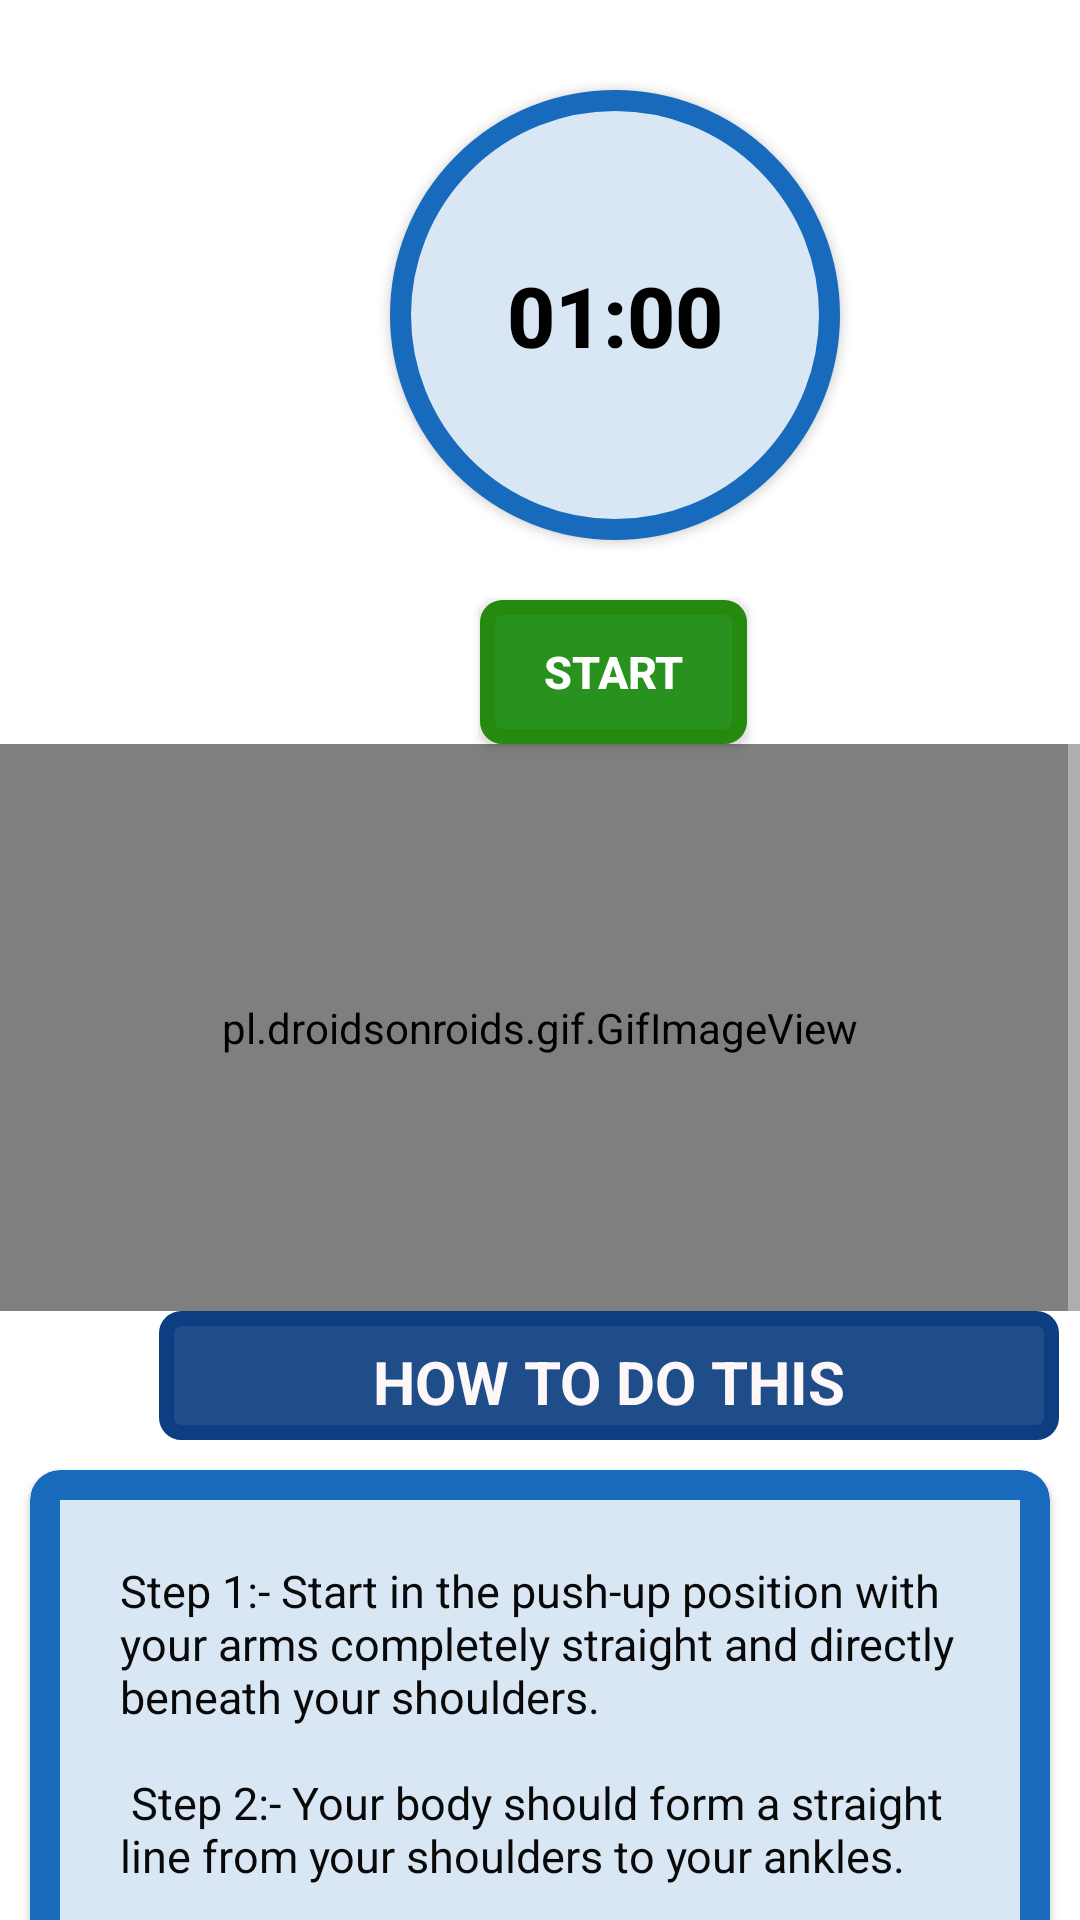

Android layout source for this screen:
<!-- AndroidManifest.xml: application theme Theme.FitnessApplication -->
<!-- res/layout/activity_pose1.xml -->
<?xml version="1.0" encoding="utf-8"?>
<RelativeLayout xmlns:android="http://schemas.android.com/apk/res/android"
    android:layout_width="match_parent"
    xmlns:app="http://schemas.android.com/apk/res-auto"
    android:background="#FFF"
    android:layout_height="match_parent">

    <ScrollView
        android:layout_width="match_parent"
        android:layout_height="match_parent">

        <LinearLayout
            android:layout_width="match_parent"
            android:layout_height="wrap_content"
            android:orientation="vertical">

            <Button
                android:id="@+id/timmer"
                android:layout_width="150dp"
                android:layout_height="150dp"
                android:layout_marginLeft="130dp"
                android:layout_marginTop="30dp"
                android:background="@drawable/rnd_background_btn"
                android:padding="15dp"
                android:text="01:00"
                android:textColor="#000000"
                android:textSize="28sp"
                android:textStyle="bold" />

            <Button
                android:id="@+id/start"
                android:layout_width="89dp"
                android:layout_height="48dp"
                android:layout_marginLeft="160dp"
                android:layout_marginTop="20dp"
                android:background="@drawable/start_btn"
                android:text="START"
                android:textColor="@android:color/white"
                android:textSize="15sp"
                android:textStyle="bold" />

            <pl.droidsonroids.gif.GifImageView
                android:layout_width="match_parent"
                android:layout_height="189dp"
                android:src="@drawable/exersice_1" />


            <TextView
                android:layout_width="300dp"
                android:layout_height="43dp"
                android:layout_marginLeft="53dp"
                android:background="@drawable/howdoyoudo_btn"
                android:padding="10dp"
                android:text="HOW TO DO THIS"
                android:textAlignment="center"
                android:textColor="#FDF7F7"
                android:textSize="20sp"
                android:textStyle="bold" />


            <androidx.cardview.widget.CardView

                android:layout_width="match_parent"
                android:layout_height="match_parent"
                android:layout_margin="10dp"
                android:layout_marginBottom="10dp"
                android:backgroundTint="#186BBC"
                app:cardCornerRadius="10sp">

                <LinearLayout
                    android:layout_width="wrap_content"
                    android:layout_height="wrap_content"
                    android:layout_margin="10dp"
                    android:layout_marginStart="5dp"
                    android:layout_marginLeft="5dp"
                    android:layout_marginEnd="5dp"
                    android:background="#D9E6F3"
                    android:orientation="horizontal">

                    <TextView
                        android:layout_width="match_parent"
                        android:layout_height="wrap_content"
                        android:layout_margin="20dp"
                        android:background="#00343485"
                        android:text="@string/pose1"
                        android:textColor="#090909"
                        android:textSize="15sp"></TextView>


                </LinearLayout>


            </androidx.cardview.widget.CardView>
        </LinearLayout>
    </ScrollView>

</RelativeLayout>
<!-- resources referenced by this layout -->
<resources>
  <!-- drawable howdoyoudo_btn (drawable) -->
  <?xml version="1.0" encoding="utf-8"?>
  <selector xmlns:android="http://schemas.android.com/apk/res/android">
      <item>
          <shape android:shape="rectangle">
              <stroke android:color="#0C3E81" android:width="5dp"/>
              <solid android:color="#EB0C3E81"/>
              <corners android:radius="5dp"/>
              <size android:width="145dp" android:height="65dp"
                  />
          </shape>
      </item>
  </selector>
  <!-- drawable rnd_background_btn (drawable) -->
  <?xml version="1.0" encoding="utf-8"?>
  <selector xmlns:android="http://schemas.android.com/apk/res/android">
  
      <item>
          <shape android:shape="oval">
  
              <stroke android:color="#186BBC"
                  android:width="7dp"/>
              <solid android:color="#D9E6F3"/>
              <size android:width="150dp"
                  android:height="150dp"/>
  
  
  
          </shape>
      </item>
  
  
  
  
  </selector>
  <!-- drawable start_btn (drawable) -->
  <?xml version="1.0" encoding="utf-8"?>
  <selector xmlns:android="http://schemas.android.com/apk/res/android">
  <item>
      <shape android:shape="rectangle">
          <stroke android:color="#278A10" android:width="5dp"/>
          <solid android:color="#29911D"/>
          <corners android:radius="5dp"/>
              <size android:width="145dp" android:height="65dp"
               />
      </shape>
  </item>
  </selector>
  <string name="pose1">    Step 1:- Start in the push-up position with your arms completely straight and directly beneath your shoulders.\n\n
                               Step 2:- Your body should form a straight line from your shoulders to your ankles. \n\n
                               Step 3:- Squeeze your abs, lift one foot off the floor and bring your knee up towards your chest while keeping your body in as straight of a line as possible. \n\n
                               Step 4:- Return to the starting position and repeat the movement with your opposite leg.. </string>
  <style name="Theme.FitnessApplication" parent="Theme.AppCompat.NoActionBar">
          
          <item name="colorPrimary">@color/purple_500</item>
          <item name="colorPrimaryVariant">@color/purple_700</item>
          <item name="colorOnPrimary">@color/white</item>
          
          <item name="colorSecondary">@color/teal_200</item>
          <item name="colorSecondaryVariant">@color/teal_700</item>
          <item name="colorOnSecondary">@color/black</item>
          
          <item name="android:statusBarColor" tools:targetApi="l">?attr/colorPrimaryVariant</item>
          
      </style>
  <color name="purple_500">#291842</color>
  <color name="purple_700">#FF3700B3</color>
  <color name="white">#FFFFFFFF</color>
  <color name="teal_200">#FF03DAC5</color>
  <color name="teal_700">#FF018786</color>
  <color name="black">#FF000000</color>
</resources>
